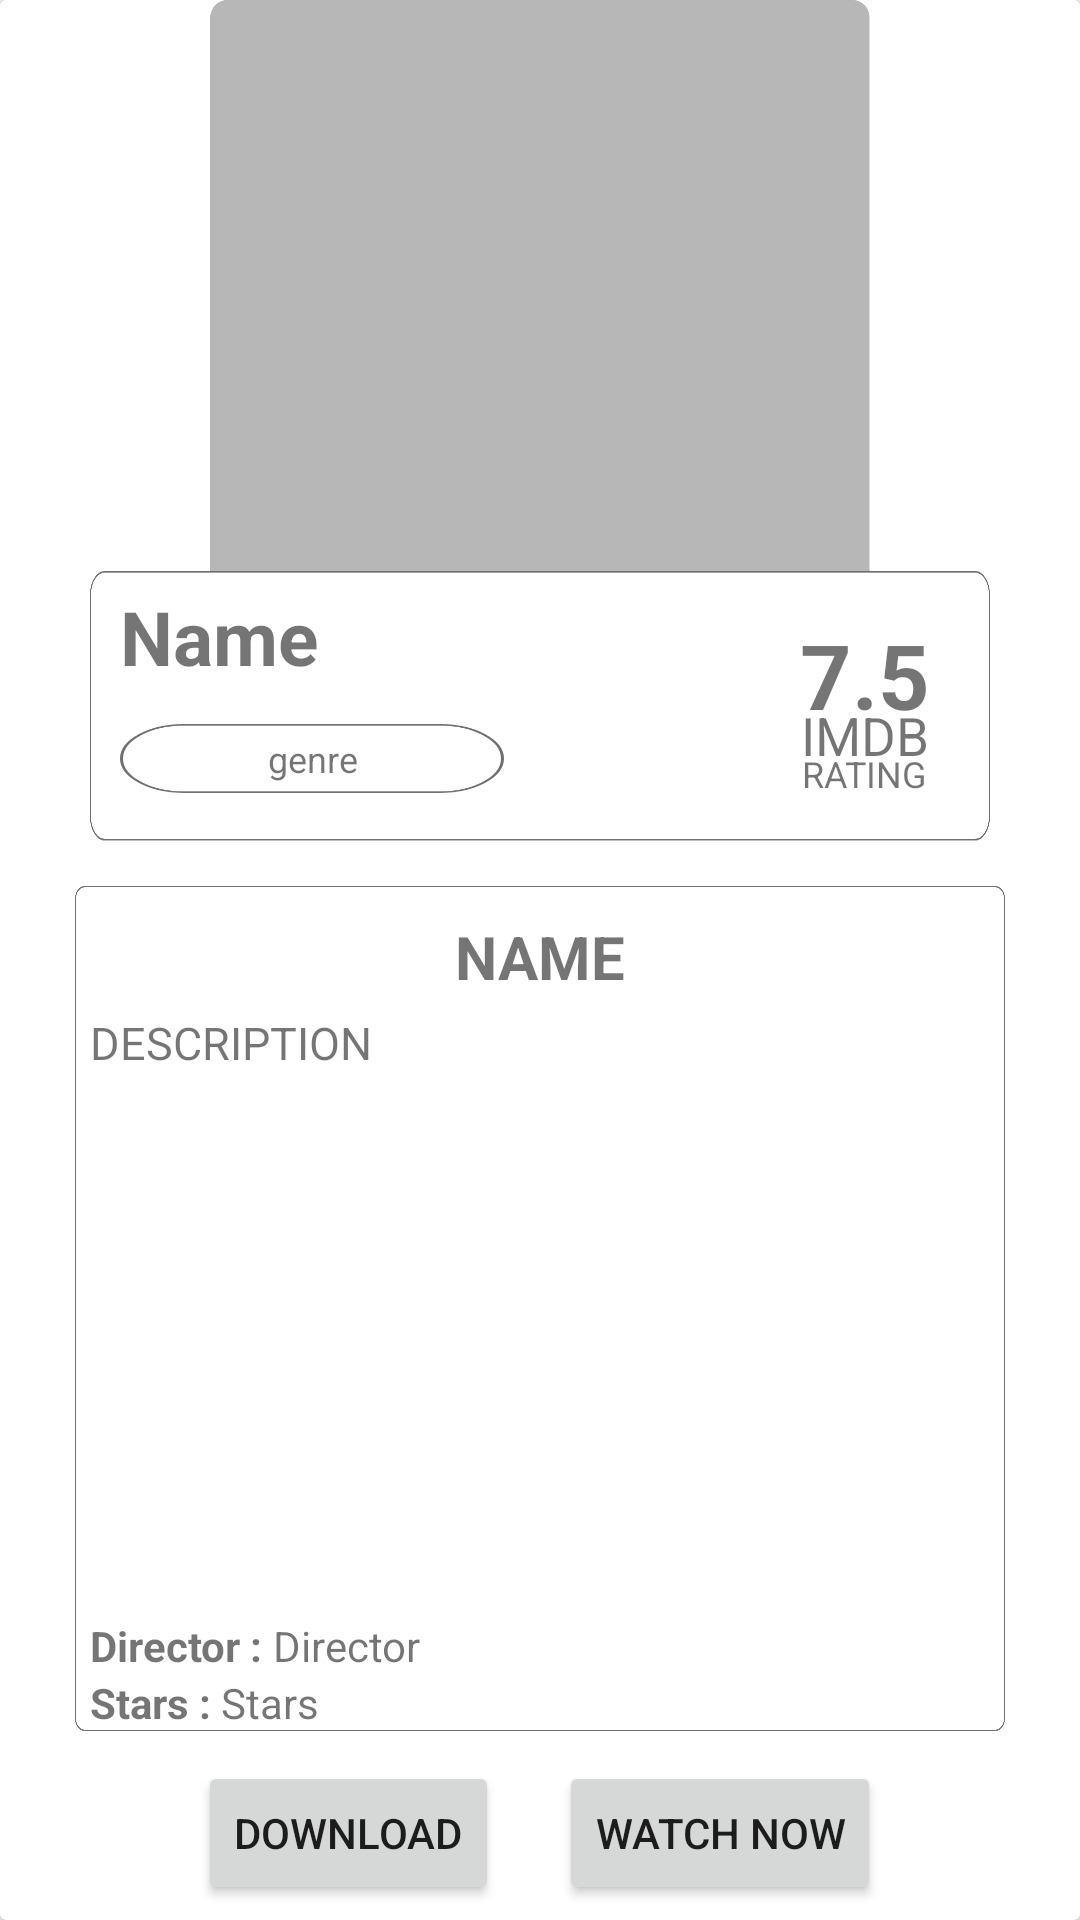

The Android layout XML behind this screen, and the referenced resources:
<!-- AndroidManifest.xml: application theme Theme.AppCompat.Light.NoActionBar -->
<!-- res/layout/msms.xml -->
<?xml version="1.0" encoding="utf-8"?>
<android.support.v7.widget.CardView xmlns:android="http://schemas.android.com/apk/res/android"
    android:layout_width="match_parent"
    android:layout_height="match_parent">

    <LinearLayout xmlns:android="http://schemas.android.com/apk/res/android"
        xmlns:app="http://schemas.android.com/apk/res-auto"
        xmlns:tools="http://schemas.android.com/tools"
        android:layout_width="match_parent"
        android:layout_height="match_parent"
        tools:context=".m_s_m_s"
        android:orientation="vertical">


        <ImageView
            android:id="@+id/msms_image"
            android:layout_width="300dp"
            android:layout_height="200dp"
            android:src="@drawable/rec"
            android:layout_gravity="center" />


        <LinearLayout
            android:layout_width="match_parent"
            android:background="@drawable/series_rect"
            android:layout_height="90dp"
            android:layout_marginLeft="30dp"
            android:orientation="horizontal"
            android:layout_marginRight="30dp"
            android:layout_marginTop="-10dp"
            android:elevation="10dp">

            <LinearLayout
                android:orientation="vertical"
                android:layout_width="wrap_content"
                android:layout_height="match_parent"
                android:layout_marginLeft="10dp"
                android:layout_weight="1"
                android:weightSum="10">

                <TextView
                    android:layout_width="wrap_content"
                    android:layout_height="wrap_content"
                    android:text="Name"
                    android:layout_marginTop="5dp"
                    android:textSize="25dp"
                    android:textStyle="bold"
                    android:id="@+id/msms_name"
                    android:layout_weight="4"/>


                <TextView
                    android:layout_width="wrap_content"
                    android:layout_height="20dp"
                    android:textSize="12dp"
                    android:background="@drawable/genre_box"
                    android:text="genre"
                    android:id="@+id/msms_genre"
                    android:gravity="center"
                    android:layout_weight="1"/>

            </LinearLayout>

            <LinearLayout
                android:layout_width="wrap_content"
                android:layout_height="wrap_content"
                android:orientation="vertical"
                android:layout_gravity="center"
                android:layout_marginRight="20dp">

                <TextView
                    android:layout_width="wrap_content"
                    android:layout_height="wrap_content"
                    android:textSize="30dp"
                    android:text="7.5"
                    android:textStyle="bold"
                    android:layout_gravity="center"
                    android:id="@+id/msms_rating" />

                <TextView
                    android:layout_gravity="center"
                    android:layout_width="wrap_content"
                    android:layout_height="wrap_content"
                    android:textSize="17.5dp"
                    android:layout_marginTop="-12dp"
                    android:text="IMDB" />

                <TextView
                    android:layout_width="wrap_content"
                    android:layout_marginTop="-7.5dp"
                    android:layout_gravity="center"
                    android:layout_height="wrap_content"
                    android:textSize="12dp"
                    android:text="RATING" />


            </LinearLayout>

        </LinearLayout>



        <LinearLayout
            android:layout_width="wrap_content"
            android:layout_height="wrap_content"
            android:background="@drawable/desc_box"
            android:layout_marginLeft="25dp"
            android:layout_marginRight="25dp"
            android:layout_marginTop="15dp"
            android:layout_weight="10"
            android:orientation="vertical">

            <TextView
                android:layout_width="wrap_content"
                android:layout_height="wrap_content"
                android:text="NAME"
                android:layout_gravity="center"
                android:layout_marginTop="10dp"
                android:id="@+id/msms_name1"
                android:textStyle="bold"
                android:textSize="20dp"/>

            <TextView
                android:gravity="top|left"
                android:layout_weight="8"
                android:layout_width="match_parent"
                android:layout_height="match_parent"
                android:text="DESCRIPTION"
                android:layout_marginRight="5dp"
                android:layout_marginLeft="5dp"
                android:textSize="15dp"
                android:layout_marginTop="5dp"
                android:id="@+id/msms_desc"/>

            <LinearLayout
                android:layout_width="wrap_content"
                android:layout_height="wrap_content"
                android:orientation="horizontal"
                android:layout_marginLeft="5dp">

                <TextView
                    android:layout_width="wrap_content"
                    android:layout_height="match_parent"
                    android:text="Director : "
                    android:textStyle="bold" />

                <TextView
                    android:layout_width="wrap_content"
                    android:layout_height="match_parent"
                    android:text="Director"
                    android:id="@+id/msms_direc" />

            </LinearLayout>

            <LinearLayout
                android:layout_width="wrap_content"
                android:layout_height="wrap_content"
                android:orientation="horizontal"
                android:layout_marginLeft="5dp">

                <TextView
                    android:layout_width="wrap_content"
                    android:layout_height="match_parent"
                    android:text="Stars : "
                    android:textStyle="bold" />

                <TextView
                    android:layout_width="wrap_content"
                    android:layout_height="match_parent"
                    android:text="Stars"
                    android:id="@+id/msms_actor" />

            </LinearLayout>

        </LinearLayout>

        <LinearLayout
            android:layout_marginTop="10dp"
            android:layout_width="wrap_content"
            android:orientation="horizontal"
            android:layout_height="wrap_content"
            android:layout_gravity="center"
            android:layout_marginBottom="5dp">


            <Button
                android:id="@+id/download"
                android:layout_width="wrap_content"
                android:layout_height="wrap_content"
                android:layout_weight="1"
                android:layout_marginRight="10dp"
                android:text="Download" />

            <Button
                android:id="@+id/watch_now"
                android:layout_width="wrap_content"
                android:layout_height="wrap_content"
                android:layout_weight="1"
                android:text="Watch Now"
                android:layout_marginLeft="10dp" />

        </LinearLayout>

    </LinearLayout>

</android.support.v7.widget.CardView>
<!-- resources referenced by this layout -->
<resources>
  <!-- drawable desc_box: png bitmap (drawable-hdpi, 9188 bytes) -->
  <!-- drawable genre_box: png bitmap (drawable-hdpi, 2681 bytes) -->
  <!-- drawable rec: png bitmap (drawable-hdpi, 5829 bytes) -->
  <!-- drawable series_rect: png bitmap (drawable-hdpi, 3893 bytes) -->
</resources>
